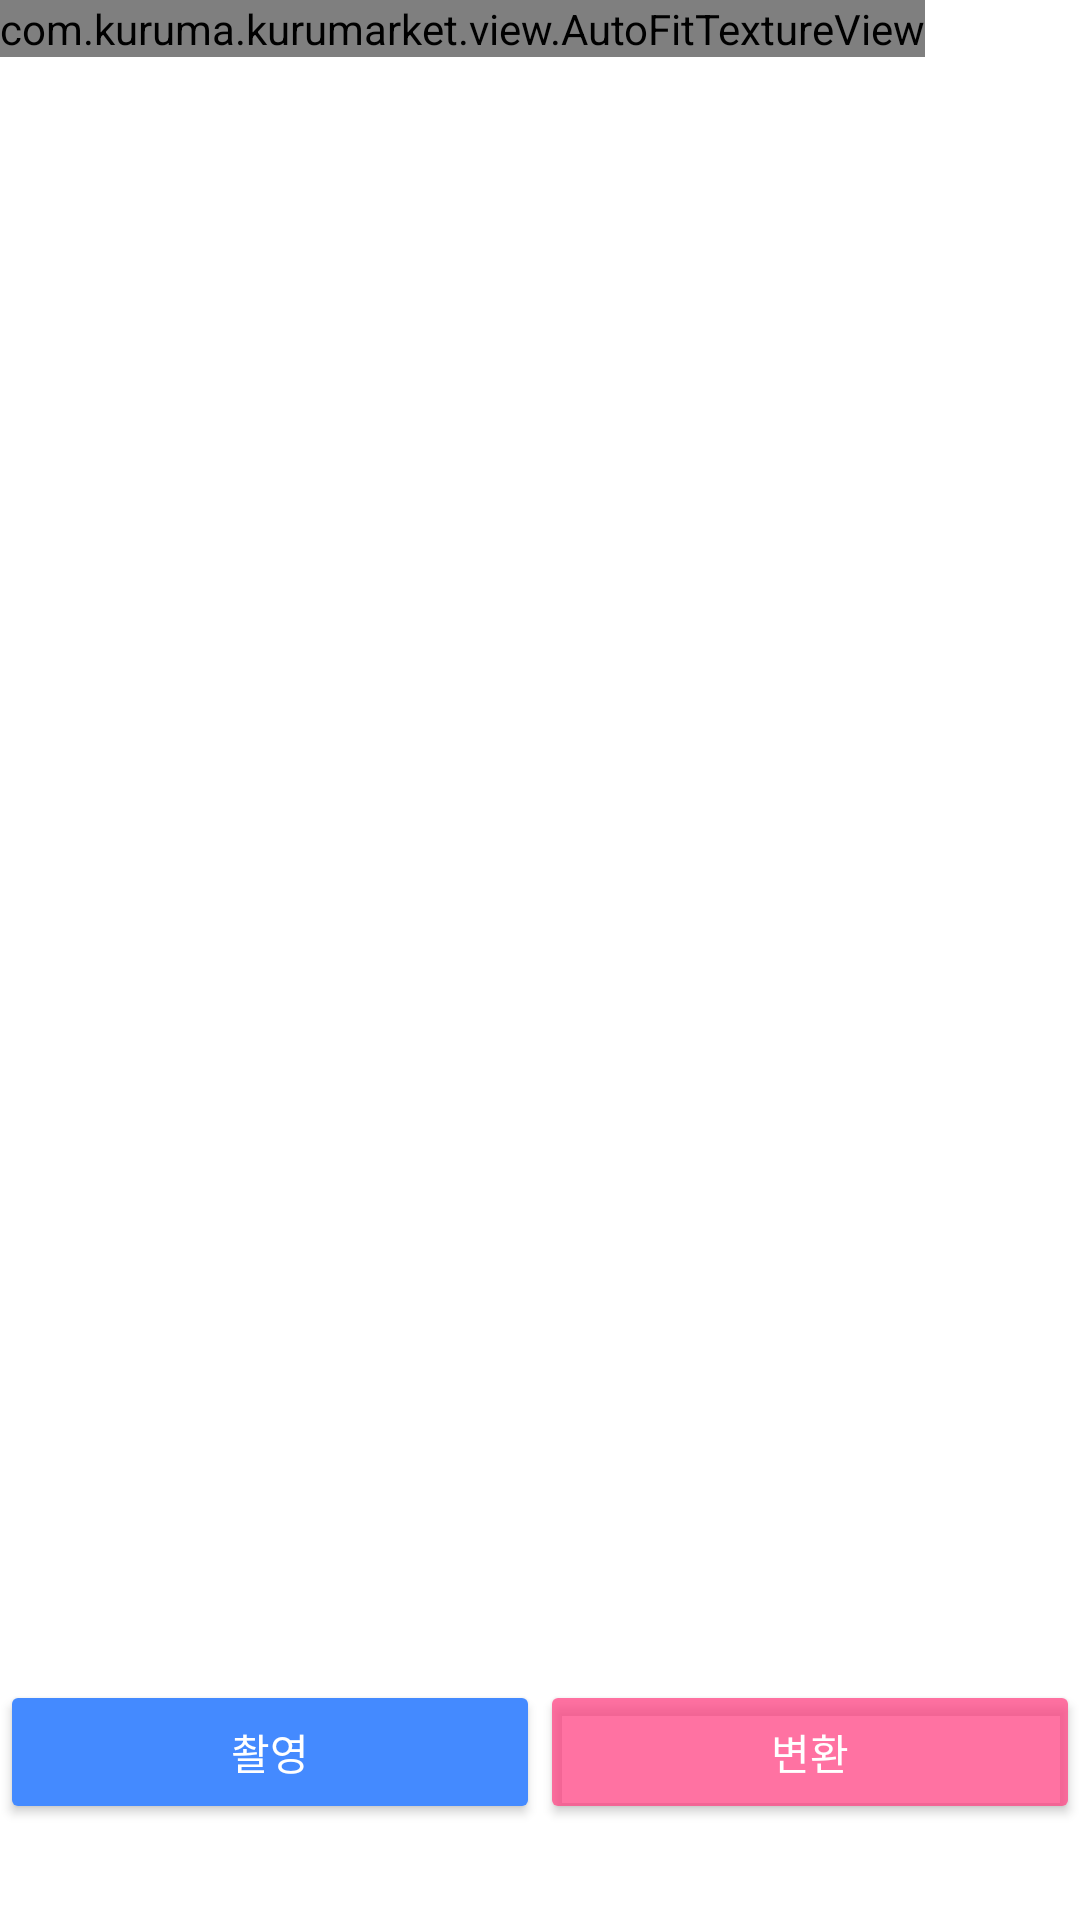

Layout XML and referenced resources for this Android screen:
<!-- AndroidManifest.xml: application theme Theme.KuruMarket -->
<!-- res/layout/fragment_camera2_basic.xml -->
<?xml version="1.0" encoding="utf-8"?>
<RelativeLayout xmlns:android="http://schemas.android.com/apk/res/android"
    android:layout_width="match_parent"
    android:layout_height="match_parent">

    <com.kuruma.kurumarket.view.AutoFitTextureView
        android:id="@+id/texture"
        android:layout_width="wrap_content"
        android:layout_height="wrap_content"
        android:layout_alignParentStart="true"
        android:layout_alignParentTop="true"
        android:layout_alignParentLeft="true" />

    <LinearLayout
        android:id="@+id/control"
        android:layout_width="match_parent"
        android:layout_height="112dp"
        android:layout_alignParentStart="true"
        android:layout_alignParentLeft="true"
        android:layout_alignParentBottom="true"
        android:gravity="center_vertical">

        <Button
            android:id="@+id/picture"
            android:layout_width="wrap_content"
            android:layout_height="wrap_content"
            android:layout_weight="1"
            android:backgroundTint="#448AFF"
            android:text="촬영"
            android:textColor="#FFFFFF" />

        <Button
            android:id="@+id/change"
            android:layout_width="wrap_content"
            android:layout_height="wrap_content"
            android:layout_weight="1"
            android:backgroundTint="#BCFF4081"
            android:text="변환"
            android:textColor="#FFFFFF" />


    </LinearLayout>

</RelativeLayout>
<!-- resources referenced by this layout -->
<resources>
  <style name="Theme.KuruMarket" parent="Theme.MaterialComponents.DayNight.NoActionBar">
          
          <item name="colorPrimary">@color/purple_500</item>
          <item name="colorPrimaryVariant">@color/purple_700</item>
          <item name="colorOnPrimary">@color/white</item>
  
          
          <item name="colorSecondary">@color/teal_200</item>
          <item name="colorSecondaryVariant">@color/teal_700</item>
          <item name="colorOnSecondary">@color/white</item>
          
  
          
      </style>
  <!-- not gathered from this repository: default colours our renderer supplied (Android Studio template values) -->
  <color name="purple_500">#FF6200EE</color>
  <color name="purple_700">#FF3700B3</color>
  <color name="teal_200">#FF03DAC5</color>
  <color name="teal_700">#FF018786</color>
  <color name="white">#FFFFFFFF</color>
</resources>
